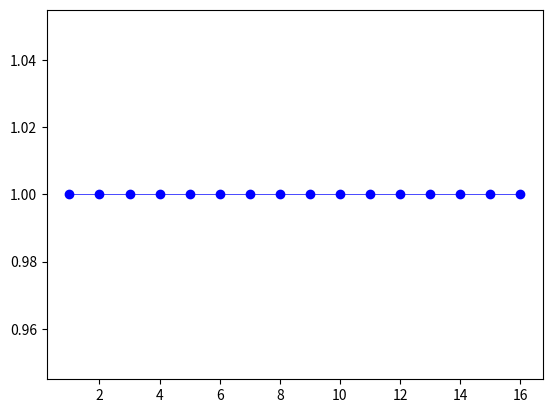
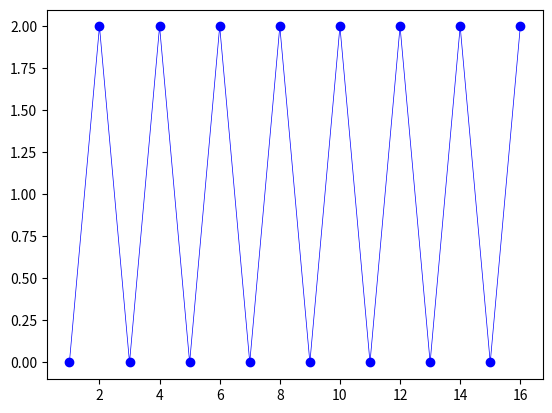
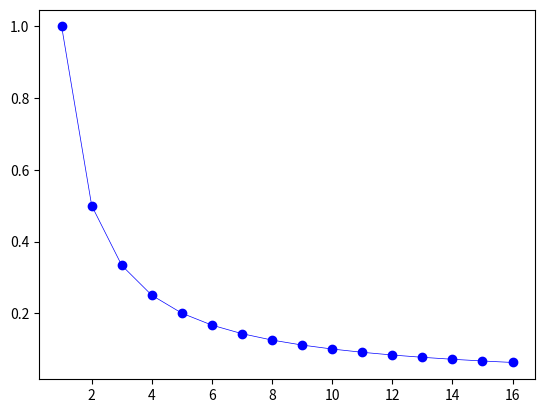
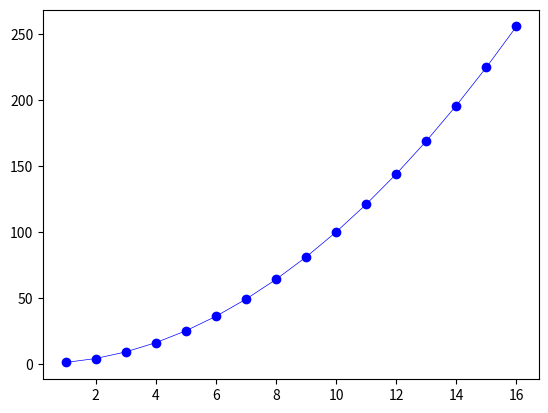
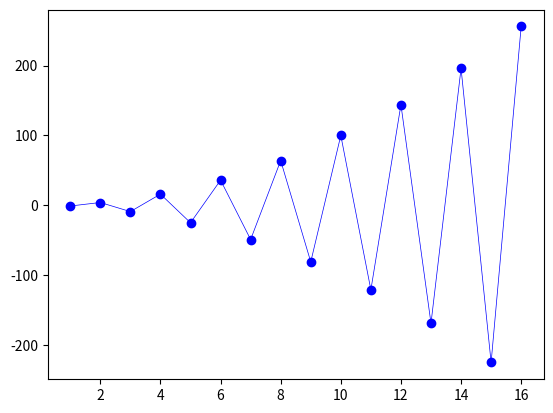
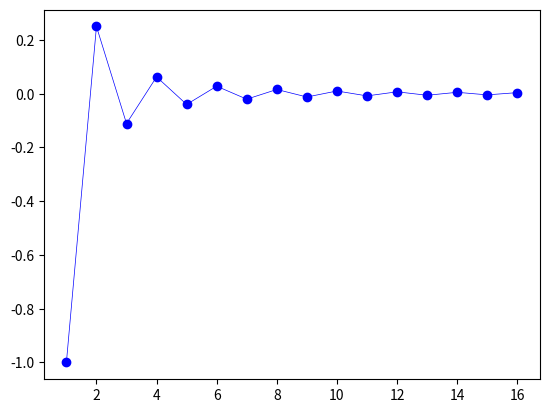
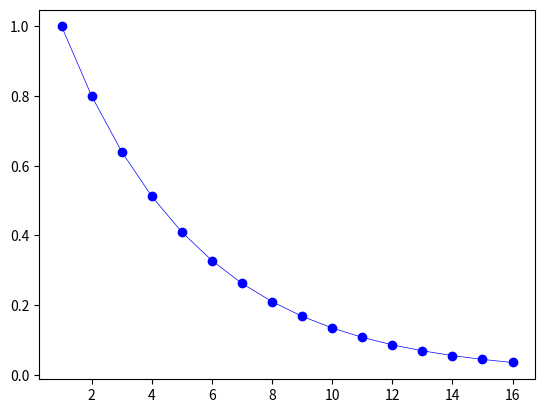
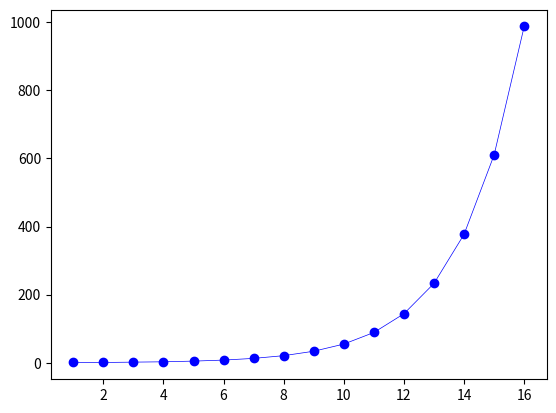
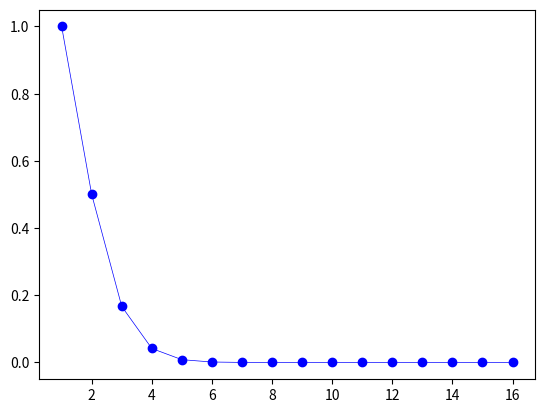

Python code for these plots, in order:

import numpy as np
import matplotlib.pyplot as plt

def plot_sequence(n, a):

  fig, ax = plt.subplots()
  ax.plot(n, a, linewidth=0.5, color='blue')
  ax.plot(n, a, 'o', color='blue')
  plt.show()


n = np.arange(1, 17)

u = np.ones(n.shape)

plot_sequence(n, u)

a = u + (-u)**n

plot_sequence(n, a)

b = 1 / n

plot_sequence(n, b)

c = n**2

plot_sequence(n, c)

d = (-u)**n * n**2

plot_sequence(n, d)

e = (-u)**n / n**2

plot_sequence(n, e)

# Criando um array com zeros para armazenar os termos da sequência
f = np.zeros(n.shape)

# Definindo o valor inicial
k = 1
f[k-1] = 1

# Criando um loop para calcular os demais termos
for k in n[1:]:
  f[k-1] = 0.8 * f[k-2]

plot_sequence(n, f)

g = np.zeros(n.shape)

k = 1
g[k-1] = 1

k = 2
g[k-1] = 1

for k in n[2:]:
  g[k-1] = g[k-2] + g[k-3]
 
plot_sequence(n, g)

h = np.zeros(n.shape)

k = 1
h[k-1] = 1

for k in n[1:]:
  h[k-1] = h[k-2] / k

plot_sequence(n, h)
